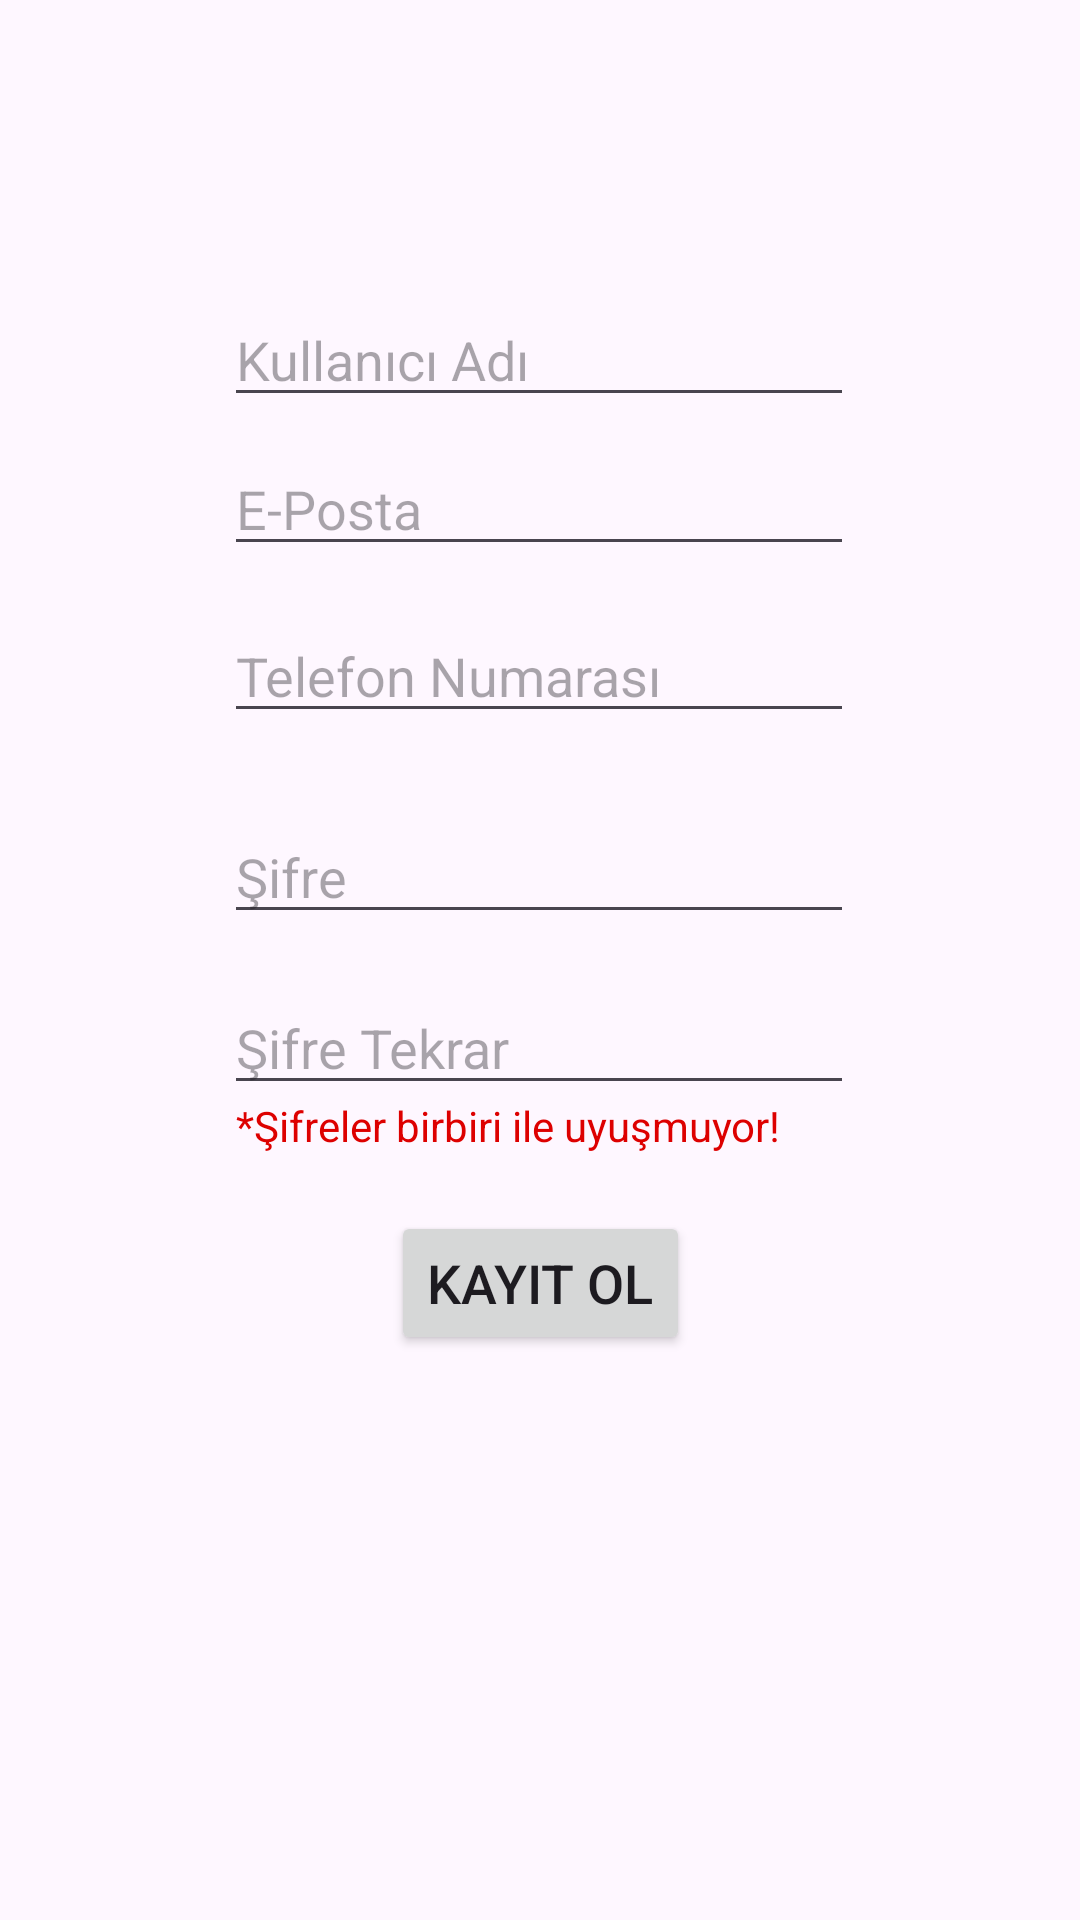

Android layout source for this screen:
<!-- AndroidManifest.xml: application theme Theme.YaziliHazirlik_2D1Y -->
<!-- res/layout/activity_main.xml -->
<?xml version="1.0" encoding="utf-8"?>
<androidx.constraintlayout.widget.ConstraintLayout xmlns:android="http://schemas.android.com/apk/res/android"
    xmlns:app="http://schemas.android.com/apk/res-auto"
    xmlns:tools="http://schemas.android.com/tools"
    android:layout_width="match_parent"
    android:layout_height="match_parent"
    tools:context=".MainActivity">

    <EditText
        android:id="@+id/userName"
        android:layout_width="wrap_content"
        android:layout_height="wrap_content"
        android:ems="10"
        android:hint="Kullanıcı Adı"
        android:inputType="text"
        app:layout_constraintBottom_toBottomOf="parent"
        app:layout_constraintEnd_toEndOf="parent"
        app:layout_constraintHorizontal_bias="0.497"
        app:layout_constraintStart_toStartOf="parent"
        app:layout_constraintTop_toTopOf="parent"
        app:layout_constraintVertical_bias="0.163" />

    <EditText
        android:id="@+id/phoneNo"
        android:layout_width="wrap_content"
        android:layout_height="wrap_content"
        android:ems="10"
        android:hint="Telefon Numarası"
        android:inputType="phone"
        app:layout_constraintBottom_toBottomOf="parent"
        app:layout_constraintEnd_toEndOf="parent"
        app:layout_constraintHorizontal_bias="0.497"
        app:layout_constraintStart_toStartOf="parent"
        app:layout_constraintTop_toTopOf="parent"
        app:layout_constraintVertical_bias="0.339" />

    <EditText
        android:id="@+id/eMail"
        android:layout_width="wrap_content"
        android:layout_height="wrap_content"
        android:ems="10"
        android:hint="E-Posta"
        android:inputType="textEmailAddress"
        app:layout_constraintBottom_toBottomOf="parent"
        app:layout_constraintEnd_toEndOf="parent"
        app:layout_constraintHorizontal_bias="0.497"
        app:layout_constraintStart_toStartOf="parent"
        app:layout_constraintTop_toTopOf="parent"
        app:layout_constraintVertical_bias="0.246" />

    <EditText
        android:id="@+id/passwordAgain"
        android:layout_width="wrap_content"
        android:layout_height="wrap_content"
        android:ems="10"
        android:hint="Şifre Tekrar"
        android:inputType="textPassword"
        app:layout_constraintBottom_toBottomOf="parent"
        app:layout_constraintEnd_toEndOf="parent"
        app:layout_constraintHorizontal_bias="0.497"
        app:layout_constraintStart_toStartOf="parent"
        app:layout_constraintTop_toTopOf="parent"
        app:layout_constraintVertical_bias="0.546" />

    <EditText
        android:id="@+id/password"
        android:layout_width="wrap_content"
        android:layout_height="wrap_content"
        android:ems="10"
        android:hint="Şifre"
        android:inputType="textPassword"
        app:layout_constraintBottom_toBottomOf="parent"
        app:layout_constraintEnd_toEndOf="parent"
        app:layout_constraintHorizontal_bias="0.497"
        app:layout_constraintStart_toStartOf="parent"
        app:layout_constraintTop_toTopOf="parent"
        app:layout_constraintVertical_bias="0.451" />

    <Button
        android:id="@+id/saveButton"
        android:layout_width="wrap_content"
        android:layout_height="wrap_content"
        android:onClick="KayitOl"
        android:text="KAYIT OL"
        android:textSize="18sp"
        app:layout_constraintBottom_toBottomOf="parent"
        app:layout_constraintEnd_toEndOf="parent"
        app:layout_constraintStart_toStartOf="parent"
        app:layout_constraintTop_toTopOf="parent"
        app:layout_constraintVertical_bias="0.682" />

    <TextView
        android:id="@+id/textViewHata"
        android:layout_width="wrap_content"
        android:layout_height="wrap_content"
        android:text="*Şifreler birbiri ile uyuşmuyor!"
        android:textColor="#DD0000"
        app:layout_constraintBottom_toBottomOf="parent"
        app:layout_constraintEnd_toEndOf="parent"
        app:layout_constraintHorizontal_bias="0.442"
        app:layout_constraintStart_toStartOf="parent"
        app:layout_constraintTop_toTopOf="parent"
        app:layout_constraintVertical_bias="0.589" />

</androidx.constraintlayout.widget.ConstraintLayout>
<!-- resources referenced by this layout -->
<resources>
  <style name="Theme.YaziliHazirlik_2D1Y" parent="Base.Theme.YaziliHazirlik_2D1Y" />
  <style name="Base.Theme.YaziliHazirlik_2D1Y" parent="Theme.Material3.DayNight.NoActionBar">
          
          
      </style>
</resources>
